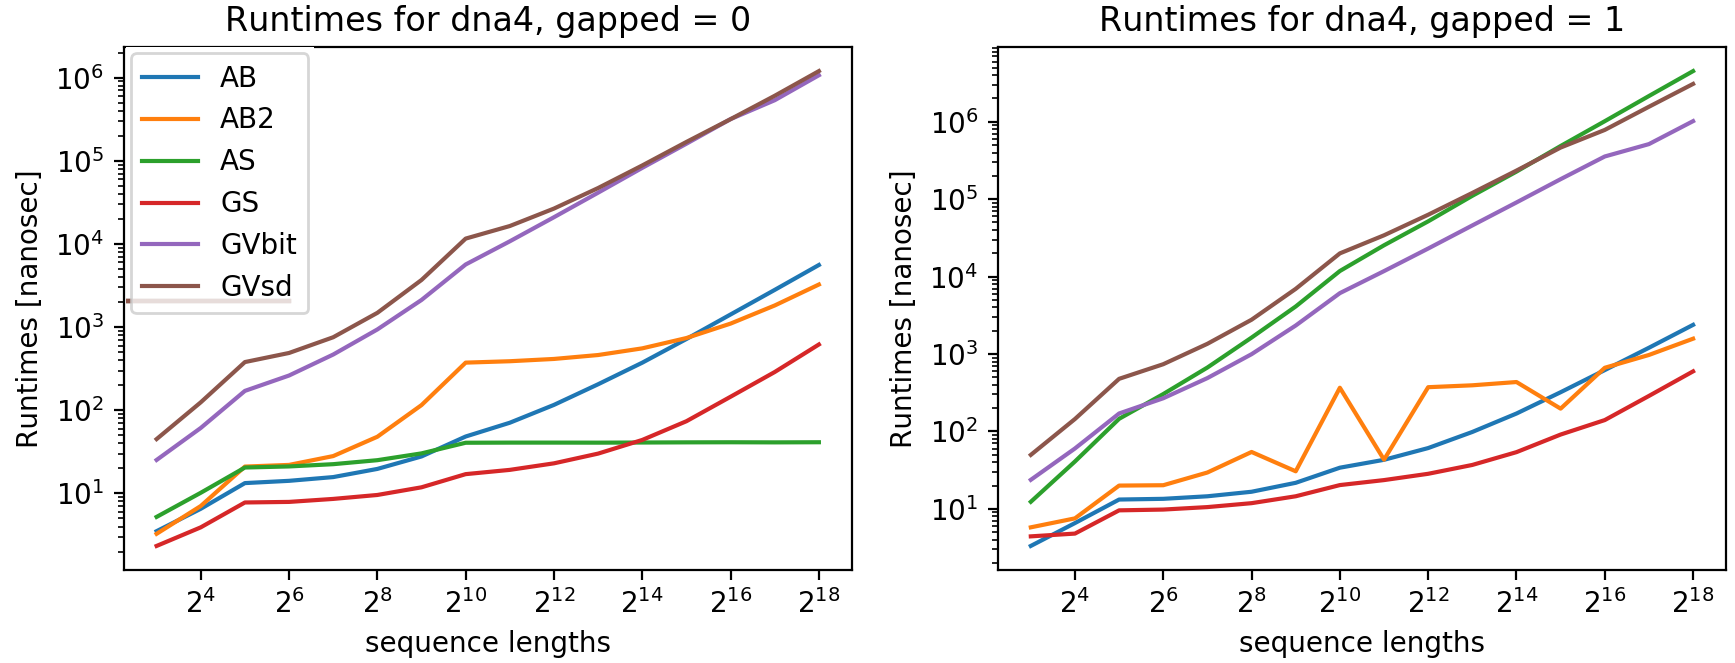

Source data for this figure (header and first rows):
benchmark_id, gap_decorator, alphabet_type, GAPFLAG, seq_len, runtime avg [ns], runtime stddev [ns], maximum_resident_set_size
3, GS, dna4, 0, 8, 2.336, 44.85, 0
3, GS, dna4, 0, 16, 3.909, 30.99, 0
3, GS, dna4, 0, 32, 7.78, 43.21, 0
3, GS, dna4, 0, 64, 7.903, 43.16, 0
3, GS, dna4, 0, 128, 8.587, 45.48, 0
3, GS, dna4, 0, 256, 9.577, 47.96, 0
3, GS, dna4, 0, 512, 11.84, 53.9, 0
3, GS, dna4, 0, 1024, 17.05, 77.86, 0
3, GS, dna4, 0, 2048, 19.19, 75.06, 0
3, GS, dna4, 0, 4096, 23, 91.82, 0
3, GS, dna4, 0, 8192, 30.11, 119.5, 0
3, GS, dna4, 0, 16384, 43.94, 171.4, 0
3, GS, dna4, 0, 32768, 73.79, 288.6, 0
3, GS, dna4, 0, 65536, 145.3, 570.8, 0
3, GS, dna4, 0, 131072, 288.2, 1132, 0
3, GS, dna4, 0, 262144, 617.8, 2418, 0
3, GS, dna4, 1, 8, 4.408, 62.3, 0
3, GS, dna4, 1, 16, 4.788, 37.93, 0
3, GS, dna4, 1, 32, 9.558, 53.09, 0
3, GS, dna4, 1, 64, 9.783, 54.44, 0
3, GS, dna4, 1, 128, 10.53, 55.75, 0
3, GS, dna4, 1, 256, 11.83, 59.24, 0
3, GS, dna4, 1, 512, 14.53, 66.01, 0
3, GS, dna4, 1, 1024, 20.27, 78.82, 0
3, GS, dna4, 1, 2048, 23.51, 91.45, 0
3, GS, dna4, 1, 4096, 28.35, 110.2, 0
3, GS, dna4, 1, 8192, 36.89, 144.5, 0
3, GS, dna4, 1, 16384, 53.98, 211.5, 0
3, GS, dna4, 1, 32768, 91.1, 356.1, 0
3, GS, dna4, 1, 65536, 140.1, 553.4, 0
3, GS, dna4, 1, 131072, 287.3, 1132, 0
3, GS, dna4, 1, 262144, 596.7, 2334, 0
3, GVsd, dna4, 0, 8, 45.01, 513.5, 0
3, GVsd, dna4, 0, 16, 124.6, 1011, 0
3, GVsd, dna4, 0, 32, 379.6, 2187, 0
3, GVsd, dna4, 0, 64, 488.4, 2763, 0
3, GVsd, dna4, 0, 128, 754.8, 4289, 0
3, GVsd, dna4, 0, 256, 1483, 8578, 0
3, GVsd, dna4, 0, 512, 3686, 20290, 0
3, GVsd, dna4, 0, 1024, 11586, 55102, 0
3, GVsd, dna4, 0, 2048, 16411, 71543, 0
3, GVsd, dna4, 0, 4096, 26610, 109891, 0
3, GVsd, dna4, 0, 8192, 46997, 188551, 0
3, GVsd, dna4, 0, 16384, 87807, 348192, 0
3, GVsd, dna4, 0, 32768, 168373, 663614, 0
3, GVsd, dna4, 0, 65536, 316403, 1239650, 0
3, GVsd, dna4, 0, 131072, 604519, 2366990, 0
3, GVsd, dna4, 0, 262144, 1196560, 4675420, 0
3, GVsd, dna4, 1, 8, 49.73, 568.6, 0
3, GVsd, dna4, 1, 16, 144.7, 1170, 0
3, GVsd, dna4, 1, 32, 477.9, 2712, 0
3, GVsd, dna4, 1, 64, 738.4, 4089, 0
3, GVsd, dna4, 1, 128, 1355, 7348, 0
3, GVsd, dna4, 1, 256, 2773, 14318, 0
3, GVsd, dna4, 1, 512, 6944, 33131, 0
3, GVsd, dna4, 1, 1024, 19951, 81882, 0
3, GVsd, dna4, 1, 2048, 34155, 135321, 0
3, GVsd, dna4, 1, 4096, 62950, 246083, 0
3, GVsd, dna4, 1, 8192, 120484, 468912, 0
3, GVsd, dna4, 1, 16384, 234115, 909984, 0
... 132 more rows
